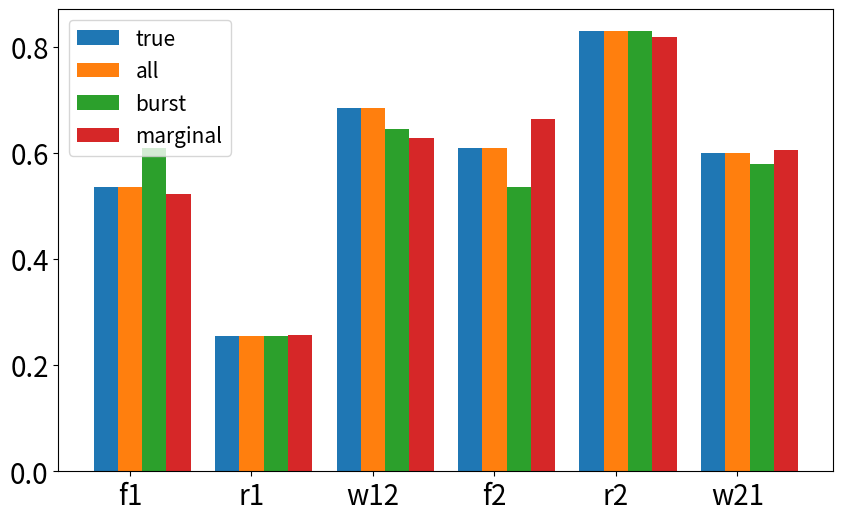

This figure's Python source:
# -*- coding: utf-8 -*-
"""
Created on Sat Oct 21 21:13:30 2023

[redacted]
"""

import numpy as np
from matplotlib import pyplot as plt
import scipy as sp
from scipy.optimize import minimize
from scipy.optimize import fsolve

import matplotlib 
matplotlib.rc('xtick', labelsize=20) 
matplotlib.rc('ytick', labelsize=20)

#####
# Code for MaxCal in the parameter coordinate, with asymmetric neurons (different f,r,w)
#####
# %% initialize structure and parameters
f1,r1,w12 = 0.2, 0.9, 0.5
f2,r2,w21 = 0.6, 0.2, 0.9
nc = 2**2  # number of total states of 2-neuron
param_true = (f1,r1,w12,\
              f2,r2,w21)  # store ground-truth parameters

# %%
def asym_M(param):
    """
    With asymmetric 2-neuron circuit, given parameters f12,r12,w12,21
    return transition matrix and steady-state distirubtion
    """
    f1,r1,w12,  f2,r2,w21 = param
    M = np.array([[(1-f1)*(1-f2),  f2*(1-f1),      f1*(1-f2),      f1*f2],
                  [(1-w21)*r2,     (1-w21)*(1-r2), w21*r2,         w21*(1-r2)],
                  [(1-w12)*r1,     w12*r1,         (1-w12)*(1-r1), w12*(1-r1)],
                  [r1*r2,          r1*(1-r2),      (1-r2)*r1,      (1-r1)*(1-r2)]]) ## 00,01,10,11
    uu,vv = np.linalg.eig(M.T)
    zeros_eig_id = np.argmin(np.abs(uu-1))
    pi_ss = vv[:,zeros_eig_id] / np.sum(vv[:,zeros_eig_id])
    return M, np.real(pi_ss)

def MaxCal_D(Pyx, P0, param):
    """
    KL devergence term, with transition P and prior P0 as input
    This term can be unstable in log!
    """
    eps = 1e-10
    Pxy = P_frw2(param)
    kl = np.sum(Pxy*(np.log((Pyx + eps)) - np.log(P0 + eps)))  # MaxCal objective
    return kl

def P_frw2(param):
    """
    get joint probability given parameters
    """
    k, pi = asym_M(param)  # calling asymmetric network
    Pxy = np.zeros((nc,nc))
    for ii in range(nc):
        Pxy[ii,:] = k[ii,:]*pi[ii]  # compute joint from transition k and steady-state pi
    return Pxy
    
def comp_etas(P):
    return P + P.T

def comp_Js(P):
    return P - P.T

def bursting(P, param):
    """
    Bursting observations
    """
    etas = comp_etas(P)
    Js = comp_Js(P)
    _,pi = asym_M(param)
    piB0 = pi[0]*1
    piB2 = pi[3]*1
    etaB01 = etas[0,1] + etas[0,2]
    etaB12 = etas[1,3] + etas[2,3]
    etaB02 = etas[0,3]*1
    JB = Js[0,3]*1
    return piB0, piB2, etaB01, etaB12, etaB02, JB

def marginalization(P, param):
    """
    Marginal observations
    """
    etas = comp_etas(P)
#    Js = comp_Js(P)
    _,pi = asym_M(param)
    piX0 = pi[0] + pi[1]
    etaX = etas[1,3] + etas[1,2] + etas[0,3] + etas[0,2]
    piY0 = pi[0] + pi[2]
    etaY = etas[2,3] + etas[0,1] + etas[1,2] + etas[0,3]
    return piX0, etaX, piY0, etaY

def obs_given_frw(param, Cp_condition='all'):
    """
    concatenating different observables as constraints
    """
    Pxy = P_frw2(param)
    burst_obs = bursting(Pxy, param)
    marg_obs = marginalization(Pxy, param)
    if Cp_condition=='burst':
        obs = burst_obs*1
    elif Cp_condition=='marginal':
        obs = marg_obs*1
    elif Cp_condition=='all':
        obs = np.concatenate((burst_obs, marg_obs))
    return obs

def C_P(P, observations, param, Cp_condition='all'):
    """
    The C(P,f,r,w) function for constraints
    """
#    f,r,w = param
#    piB0,piB2,etaB01,etaB12,etaB02,JB,piX0,etaX,piY0,etaY = observations
    etas = comp_etas(P)
    Js = comp_Js(P)
    _,pi = asym_M(param)
    c1 = pi[0]
    c2 = pi[3]
    c3 = etas[0,1] + etas[0,2]
    c4 = etas[1,3] + etas[2,3]
    c5 = etas[0,3]
    c6 = Js[0,3]
    c7 = pi[0] + pi[1]
    c8 = etas[1,3] + etas[1,2] + etas[0,3] + etas[0,2]
    c9 = pi[0] + pi[2]
    c10 = etas[2,3] + etas[0,1] + etas[1,2] + etas[0,3]
    if Cp_condition=='burst':
        c_P_frw = np.array([c1,c2,c3,c4,c5,c6]) # burst only
    elif Cp_condition=='marginal':
        c_P_frw = np.array([c7,c8,c9,c10]) # marginal only
    elif Cp_condition=='all':
        c_P_frw = np.array([c1,c2,c3,c4,c5,c6,c7,c8,c9,c10])  # all constraints
    return c_P_frw - observations


# %%
###############################################################################
# %% THIS is a nonlinear constrain optimization problem!
def objective(param, P0):
    Pyx,_ = asym_M(param)
    D = MaxCal_D(Pyx, P0, param)
    return D
def eq_constraint(param, observations, Cp_condition):
    Pxy = P_frw2(param)
    cp = C_P(Pxy, observations, param, Cp_condition)
    return 0.5*np.sum(cp**2) ### not sure if this hack is legit, but use MSE for now

# Constraints
Cp_condition = 'all'  #'burst', 'marginal', 'all'  ### choose one of the here ###
observations = obs_given_frw(param_true, Cp_condition)
constraints = ({'type': 'eq', 'fun': eq_constraint, 'args': (observations, Cp_condition)})
bounds = [(0, 1)]*6

# Perform optimization using SLSQP method
P0 = np.ones((nc,nc))  # uniform prior
#P0 = np.random.rand(nc,nc)
P0 = P0 / P0.sum(axis=1, keepdims=True)
param0 = np.random.rand(6)*1.
result = minimize(objective, param0, args=(P0), method='SLSQP', constraints=constraints, bounds=bounds)
frw_inf = result.x

print('true frw:', param_true)
print('inferred frw:', frw_inf)

# %% systemetic analysis
###############################################################################
# %%
param_true = np.random.rand(6)
conditions = ['all','burst','marginal']
frw_inference = np.zeros((3,6))
for ii in range(3):
    Cp_condition = conditions[ii]
    observations = obs_given_frw(param_true, Cp_condition)
    constraints = ({'type': 'eq', 'fun': eq_constraint, 'args': (observations, Cp_condition)})
    
    # Perform optimization using SLSQP method
    P0 = np.ones((nc,nc))
    P0 = P0 / P0.sum(axis=1, keepdims=True)
    param0 = np.random.rand(6)*1.
    
    # excepting error code from numerical optimization
    max_attempts = 5  # Set the maximum number of attempts

    for attempt in range(1, max_attempts + 1):
        try:
            result = minimize(objective, param0, args=(P0), method='SLSQP', constraints=constraints, bounds=bounds)
            break
        except Exception as LinAlgError:
            if attempt < max_attempts:
                result = minimize(objective, param0, args=(P0), method='SLSQP', constraints=constraints, bounds=bounds)
            else:
                raise  
    
    frw_inf = result.x
    frw_inference[ii,:] = frw_inf
    
# %%
bars = np.concatenate((param_true[None,:], frw_inference))
num_rows, num_cols = bars.shape
bar_positions = np.arange(num_cols)
labels = ['true', 'all', 'burst',  'marginal']
col_labels = ['f1','r1','w12','f2','r2','w21']

plt.figure(figsize=(10, 6))
for i in range(num_rows):
    plt.bar(bar_positions + i * 0.2, bars[i, :], width=0.2, label=labels[i])
    
plt.legend(fontsize=15)
plt.xticks(bar_positions + 0.2, [col_labels[col] for col in range(num_cols)])

    